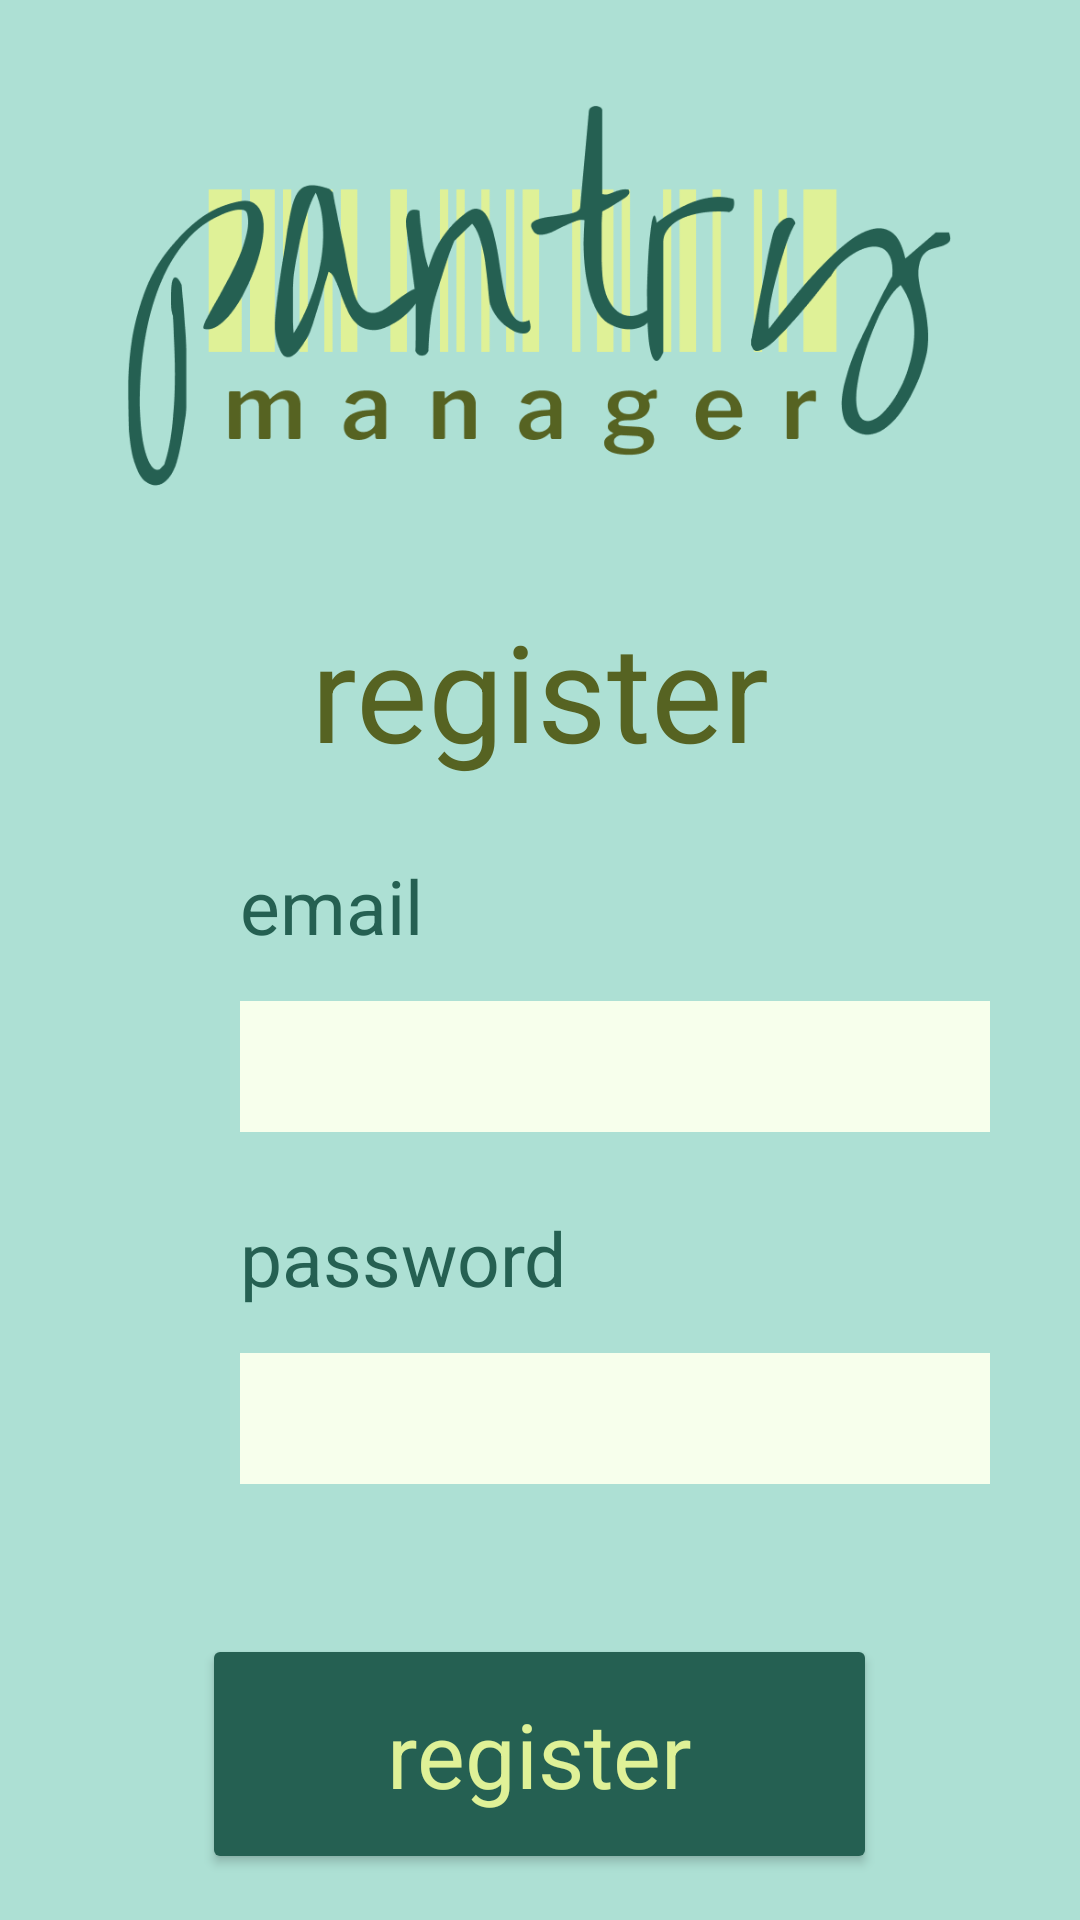

Produce the Android XML layout that renders to this screen, including the resource entries it uses.
<!-- AndroidManifest.xml: application theme Theme.PantryManager -->
<!-- res/layout/activity_register.xml -->
<?xml version="1.0" encoding="utf-8"?>

<RelativeLayout xmlns:android="http://schemas.android.com/apk/res/android"
    android:layout_width="match_parent"
    android:layout_height="match_parent"
    style="@style/LoginBackground">

    <ImageView
        android:layout_width="275dp"
        android:layout_height="200dp"
        style="@style/LogoBig"
        android:id="@+id/logobig"
        android:layout_centerHorizontal="true"/>

    <TextView
        android:layout_below="@+id/logobig"
        android:text="register"
        android:id="@+id/registertext"
        style="@style/TextTop"/>

    <TextView
        android:layout_below="@+id/registertext"
        android:text="email"
        android:id="@+id/emailtext"
        style="@style/TextLabel"
        />

    <EditText
        android:id="@+id/username"
        android:layout_below="@+id/emailtext"
        style="@style/TextBox"
        />

    <TextView
        android:layout_below="@+id/username"
        android:text="password"
        android:id="@+id/passwordtext"

        style="@style/TextLabel"
        />

    <EditText
        android:id="@+id/password"
        android:layout_below="@+id/passwordtext"
        style="@style/TextBox"
        android:inputType="textPassword"
        />

    <Button
        android:id="@+id/register"
        android:layout_below="@+id/password"
        android:text="register"
        android:layout_marginTop="50dp"
        style="@style/GreenButton"
        />

    <Button
        android:id="@+id/login"
        android:text="login"
        android:layout_below="@+id/register"
        style="@style/ButtonTwo"
        android:textSize="20dp"
        android:layout_height="50dp"
        android:layout_width="140dp"
    />


</RelativeLayout>
<!-- resources referenced by this layout -->
<resources>
  <style name="ButtonTwo" parent="Theme.PantryManager">
          <item name="android:backgroundTint">@color/yellowgreen</item>
          <item name="android:textColor">@color/green</item>
          <item name="android:layout_centerHorizontal">true</item>
          <item name="android:textSize">30dp</item>
          <item name="android:layout_width">225dp</item>
          <item name="android:layout_height">80dp</item>
          <item name="android:layout_marginTop">15dp</item>
          <item name="fontFamily">@font/librefranklin_medium</item>
      </style>
  <style name="GreenButton" parent="Theme.PantryManager">
          <item name="android:backgroundTint">@color/emerald</item>
          <item name="android:textColor">@color/yellowgreen</item>
          <item name="android:layout_centerHorizontal">true</item>
          <item name="android:textSize">30dp</item>
          <item name="android:layout_width">225dp</item>
          <item name="android:layout_height">80dp</item>
          <item name="android:layout_marginTop">15dp</item>
          <item name="fontFamily">@font/librefranklin_medium</item>
      </style>
  <style name="LoginBackground" parent="Theme.PantryManager">
          <item name="android:background">@color/tiffblue</item>
      </style>
  <style name="LogoBig" parent="Theme.PantryManager">
          <item name="android:src">@drawable/logobig</item>
      </style>
  <style name="TextBox" parent="Theme.PantryManager">
          <item name="android:textColor">@color/green</item>
          <item name="android:textSize">25dp</item>
          <item name="android:layout_width">250dp</item>
          <item name="android:layout_height">wrap_content</item>
          <item name="fontFamily">@font/librefranklin_medium</item>
          <item name="android:layout_marginLeft">80dp</item>
          <item name="android:layout_marginTop">15dp</item>
          <item name="android:padding">5dp</item>
          <item name="android:background">@color/lightyellow</item>
      </style>
  <style name="TextLabel" parent="Theme.PantryManager">
          <item name="android:textColor">@color/emerald</item>
          <item name="android:textSize">25dp</item>
          <item name="android:layout_width">wrap_content</item>
          <item name="android:layout_height">wrap_content</item>
          <item name="fontFamily">@font/librefranklin_medium</item>
          <item name="android:layout_marginLeft">80dp</item>
          <item name="android:layout_marginTop">25dp</item>
      </style>
  <style name="TextTop" parent="Theme.PantryManager">
          <item name="android:textColor">@color/green</item>
          <item name="android:textSize">45dp</item>
          <item name="android:layout_width">wrap_content</item>
          <item name="android:layout_height">wrap_content</item>
          <item name="fontFamily">@font/librefranklin_semibold</item>
          <item name="android:layout_centerHorizontal">true</item>
      </style>
  <style name="Theme.PantryManager" parent="Light.Theme.PantryManager" />
  <color name="yellowgreen">#DFF197</color>
  <color name="green">#566322</color>
  <color name="emerald">#256052</color>
  <color name="tiffblue">#ADE0D4</color>
  <!-- drawable logobig: png bitmap (drawable, 35389 bytes) -->
  <color name="lightyellow">#F7FFEC</color>
  <style name="Light.Theme.PantryManager" parent="Theme.Material3.DayNight.NoActionBar">
          
          
  
      </style>
</resources>
